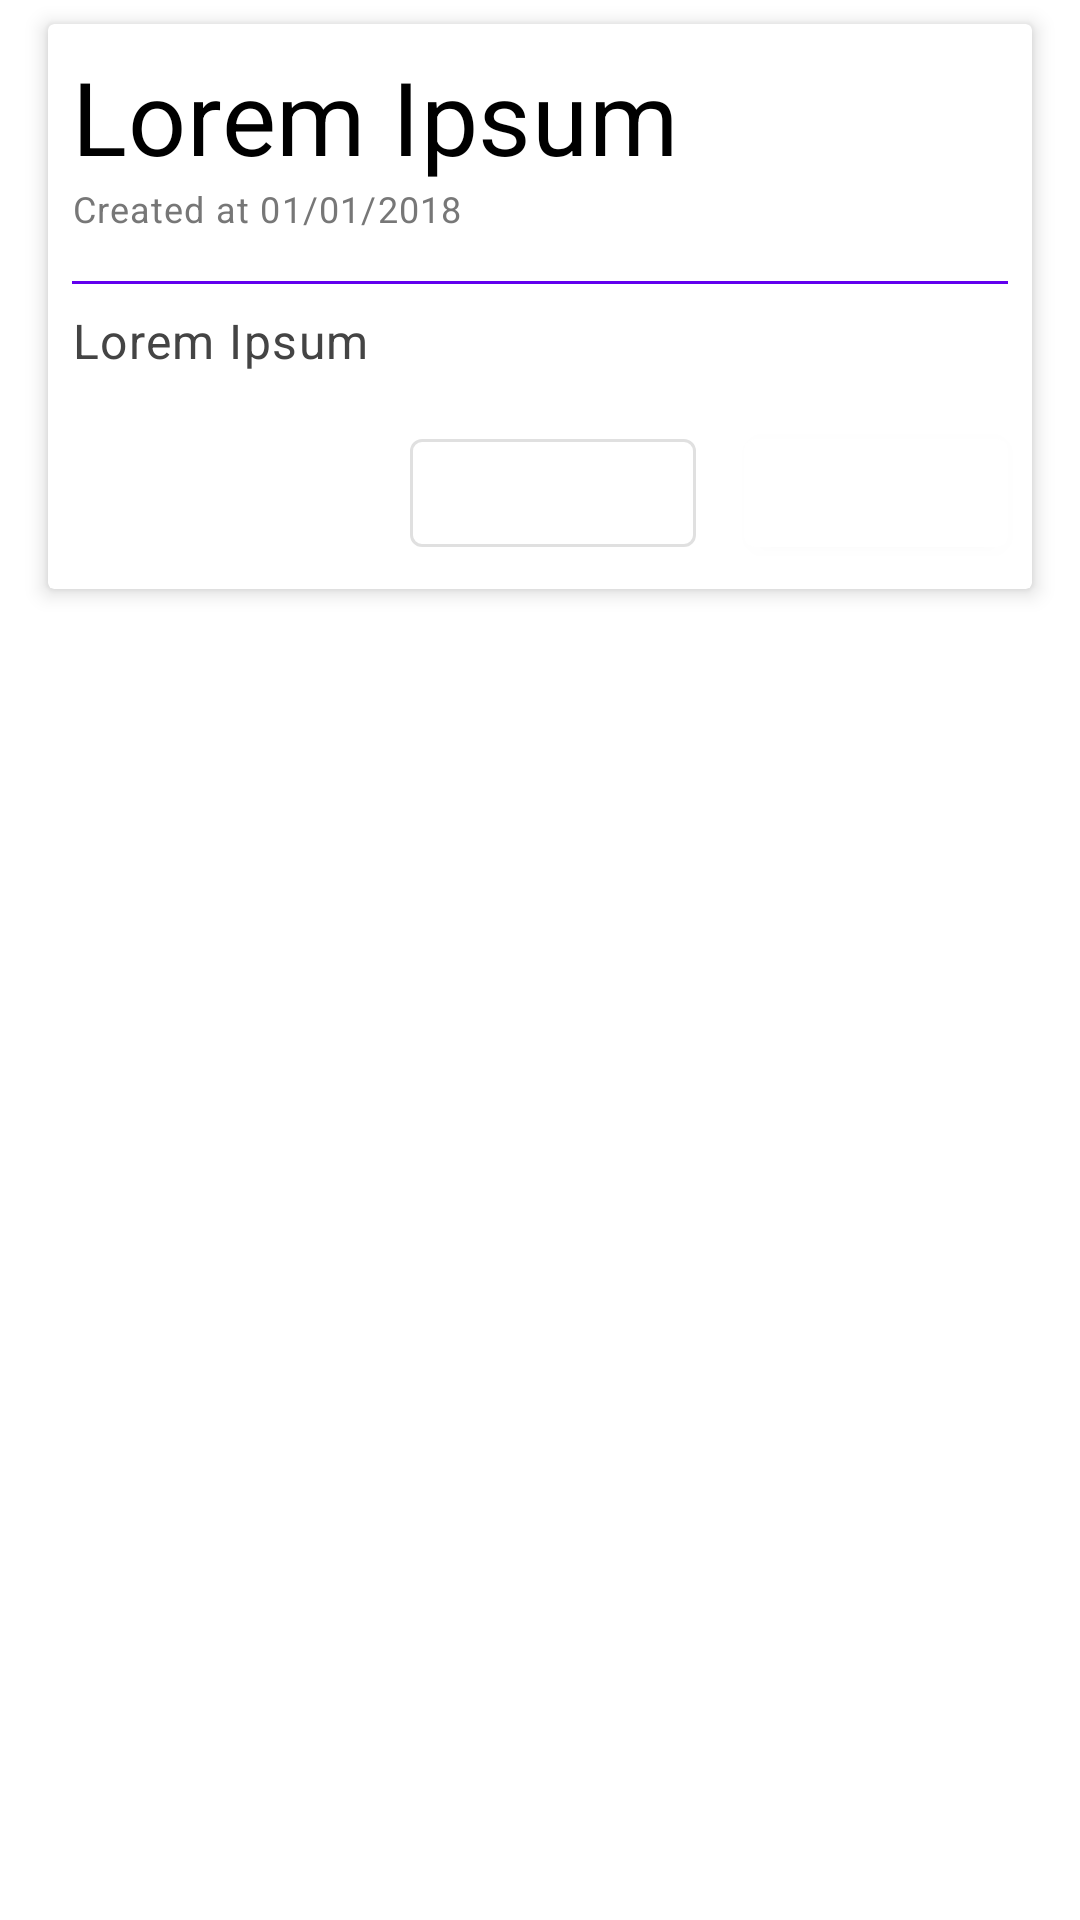

This screen was rendered from an Android layout file. Write that file and the resources it references.
<!-- AndroidManifest.xml: application theme AppTheme -->
<!-- res/layout/note_item.xml -->
<?xml version="1.0" encoding="utf-8"?>
<androidx.constraintlayout.widget.ConstraintLayout xmlns:android="http://schemas.android.com/apk/res/android"
    xmlns:app="http://schemas.android.com/apk/res-auto"
    android:layout_width="match_parent"
    android:layout_height="wrap_content"
    android:clipToPadding="false"
    android:paddingStart="16dp"
    android:paddingTop="8dp"
    android:paddingEnd="16dp"
    android:paddingBottom="8dp">

    <androidx.cardview.widget.CardView
        android:layout_width="match_parent"
        android:layout_height="wrap_content"
        app:cardElevation="4dp">

        <androidx.constraintlayout.widget.ConstraintLayout
            android:layout_width="match_parent"
            android:layout_height="wrap_content"
            android:background="@color/primaryColor"
            android:layout_margin="4dp"
            android:padding="4dp"
            android:clipToPadding="false">

            <TextView
                android:id="@+id/textViewTitle"
                android:layout_width="0dp"
                android:layout_height="wrap_content"
                android:text="@string/lorem_ipsum"
                android:textAppearance="@style/TextAppearance.MaterialComponents.Headline4"
                android:textColor="@color/primaryTextColor"
                android:visibility="visible"
                app:layout_constraintEnd_toEndOf="parent"
                app:layout_constraintStart_toStartOf="parent"
                app:layout_constraintTop_toTopOf="parent" />

            <TextView
                android:id="@+id/textViewCreatedAt"
                android:layout_width="0dp"
                android:layout_height="wrap_content"
                android:text="Created at 01/01/2018"
                android:textAppearance="@style/TextAppearance.MaterialComponents.Caption"
                android:textColor="@color/tertiaryTextColor"
                android:visibility="visible"
                app:layout_constraintEnd_toEndOf="parent"
                app:layout_constraintStart_toStartOf="parent"
                app:layout_constraintTop_toBottomOf="@+id/textViewTitle" />

            <View
                android:id="@+id/viewDivider"
                android:layout_width="0dp"
                android:layout_height="1dp"
                android:layout_marginTop="16dp"
                android:background="@color/secondaryColor"
                app:layout_constraintEnd_toEndOf="parent"
                app:layout_constraintStart_toStartOf="parent"
                app:layout_constraintTop_toBottomOf="@+id/textViewCreatedAt" />

            <TextView
                android:id="@+id/textViewDescription"
                android:layout_width="0dp"
                android:layout_height="wrap_content"
                android:layout_marginTop="8dp"
                android:text="@string/lorem_ipsum"
                android:textAppearance="@style/TextAppearance.MaterialComponents.Body1"
                android:textColor="@color/secondaryTextColor"
                android:visibility="visible"
                app:layout_constraintEnd_toEndOf="parent"
                app:layout_constraintStart_toStartOf="parent"
                app:layout_constraintTop_toBottomOf="@+id/viewDivider" />

            <com.google.android.material.button.MaterialButton
                android:id="@+id/buttonRemove"
                style="@style/Widget.MaterialComponents.Button.OutlinedButton"
                android:layout_marginTop="16dp"
                android:layout_marginEnd="16dp"
                android:layout_width="wrap_content"
                android:layout_height="wrap_content"
                android:text="@string/remove"
                app:layout_constraintEnd_toStartOf="@+id/buttonEdit"
                app:layout_constraintTop_toBottomOf="@+id/textViewDescription"/>

            <com.google.android.material.button.MaterialButton
                android:id="@+id/buttonEdit"
                style="@style/Widget.MaterialComponents.Button"
                android:layout_width="wrap_content"
                android:layout_height="wrap_content"
                android:layout_marginTop="16dp"
                android:text="@string/edit"
                app:layout_constraintEnd_toEndOf="parent"
                app:layout_constraintTop_toBottomOf="@+id/textViewDescription"/>

        </androidx.constraintlayout.widget.ConstraintLayout>

    </androidx.cardview.widget.CardView>

</androidx.constraintlayout.widget.ConstraintLayout>
<!-- resources referenced by this layout -->
<resources>
  <color name="primaryColor">#ffffff</color>
  <color name="primaryTextColor">#000000</color>
  <color name="secondaryColor">#6200ee</color>
  <color name="secondaryTextColor">#444444</color>
  <color name="tertiaryTextColor">#777777</color>
  <string name="edit">Edit</string>
  <string name="lorem_ipsum">Lorem Ipsum</string>
  <string name="remove">Remove</string>
  <style name="AppTheme" parent="Theme.MaterialComponents.Light.NoActionBar">
          
          <item name="colorPrimary">@color/primaryColor</item>
          <item name="colorSecondary">@color/secondaryColor</item>
          <item name="colorError">@color/errorColor</item>
  
          
          <item name="textAppearanceHeadline1">@style/TextAppearance.MaterialComponents.Headline1</item>
          <item name="textAppearanceHeadline2">@style/TextAppearance.MaterialComponents.Headline2</item>
          <item name="textAppearanceHeadline3">@style/TextAppearance.MaterialComponents.Headline3</item>
          <item name="textAppearanceHeadline4">@style/TextAppearance.MaterialComponents.Headline4</item>
          <item name="textAppearanceHeadline5">@style/TextAppearance.MaterialComponents.Headline5</item>
          <item name="textAppearanceHeadline6">@style/TextAppearance.MaterialComponents.Headline6</item>
          <item name="textAppearanceSubtitle1">@style/TextAppearance.MaterialComponents.Subtitle1</item>
          <item name="textAppearanceSubtitle2">@style/TextAppearance.MaterialComponents.Subtitle2</item>
          <item name="textAppearanceBody1">@style/TextAppearance.MaterialComponents.Body1</item>
          <item name="textAppearanceBody2">@style/TextAppearance.MaterialComponents.Body2</item>
          <item name="textAppearanceCaption">@style/TextAppearance.MaterialComponents.Caption</item>
          <item name="textAppearanceButton">@style/TextAppearance.MaterialComponents.Button</item>
          <item name="textAppearanceOverline">@style/TextAppearance.MaterialComponents.Overline</item>
  
          <item name="android:windowLightStatusBar" tools:targetApi="m">true</item>
          <item name="android:statusBarColor">@color/white</item>
      </style>
  <color name="errorColor">#f44336</color>
  <color name="white">#fff</color>
</resources>
